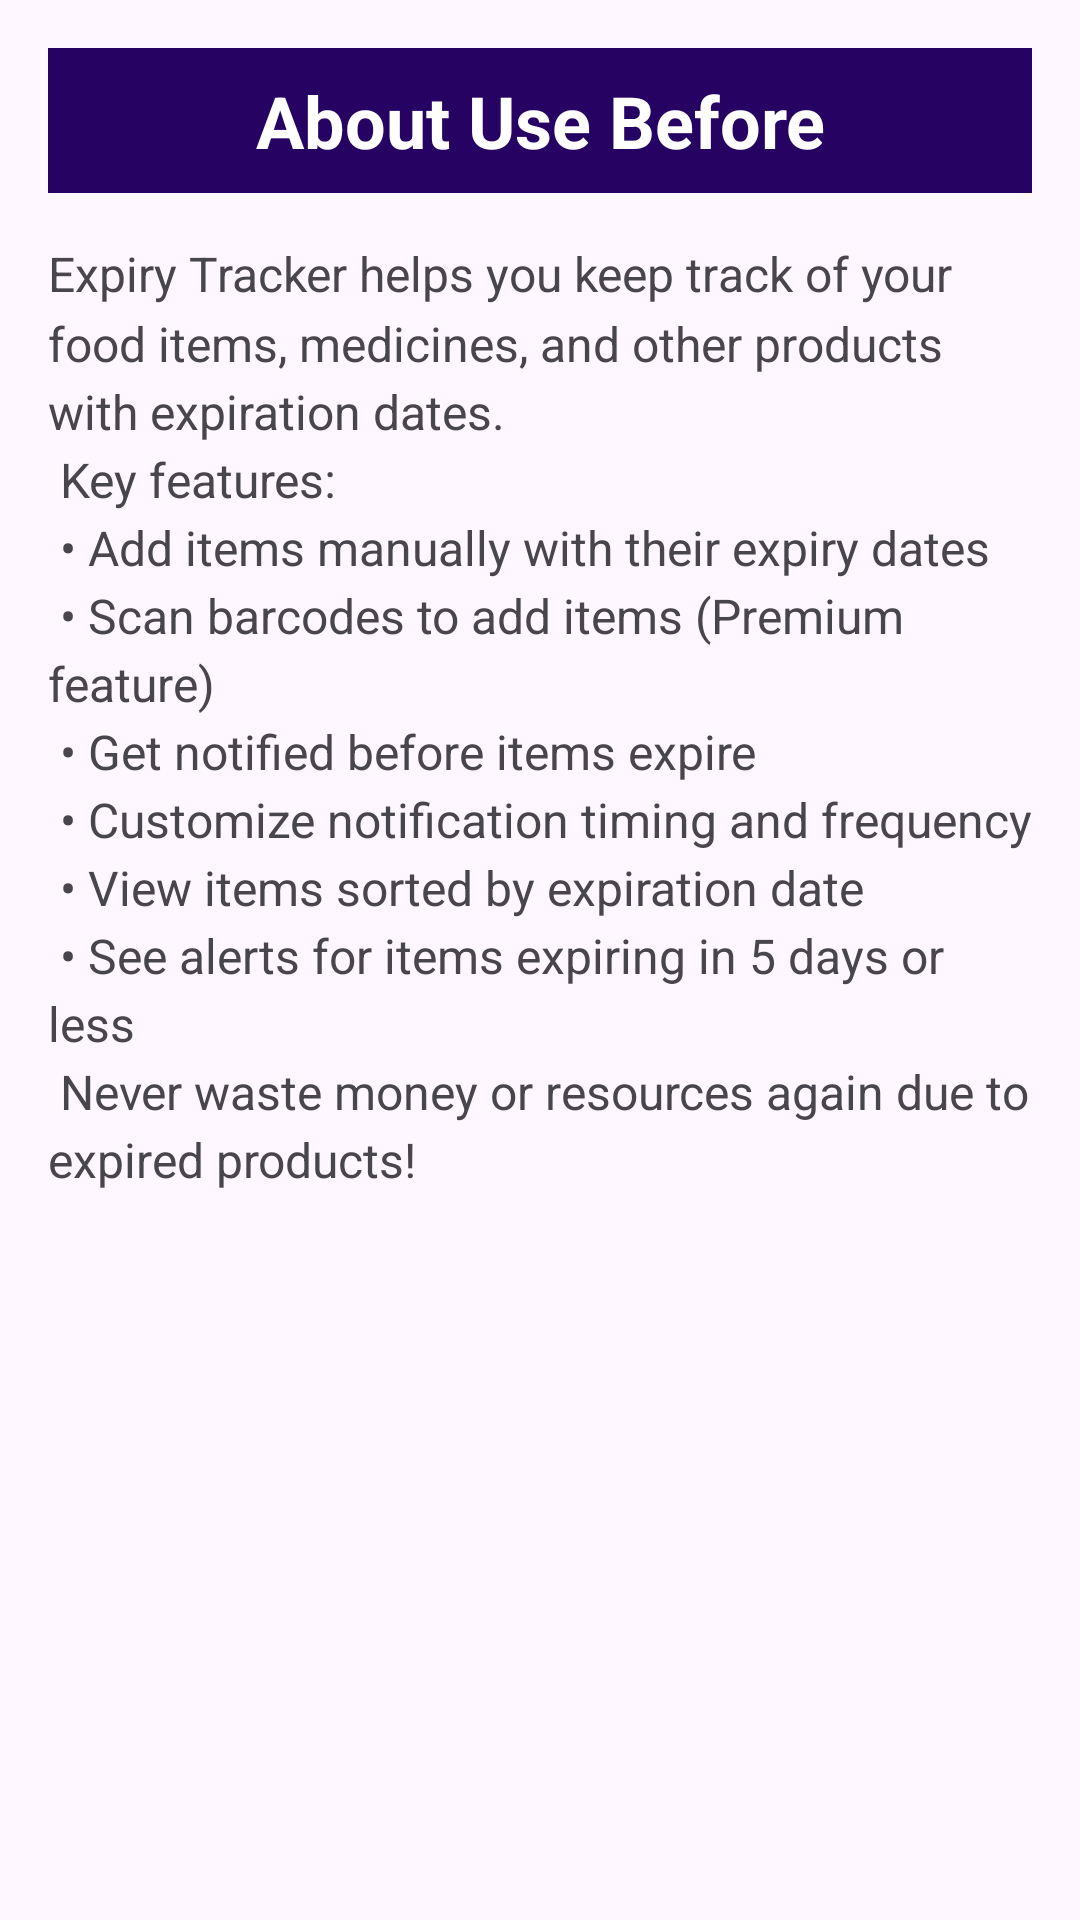

Write the Android layout XML for this screen, with the resource values it uses.
<!-- AndroidManifest.xml: application theme Theme.UseBefore -->
<!-- res/layout/fragment_info.xml -->
<?xml version="1.0" encoding="utf-8"?>
<androidx.constraintlayout.widget.ConstraintLayout xmlns:android="http://schemas.android.com/apk/res/android"
    xmlns:tools="http://schemas.android.com/tools"
    android:layout_width="match_parent"
    android:layout_height="match_parent"
    xmlns:app="http://schemas.android.com/apk/res-auto"
    tools:context=".view.InfoFragment"
    android:padding="16dp">

    <TextView
        android:id="@+id/tvInfoTitle"
        android:layout_width="match_parent"
        android:layout_height="wrap_content"
        android:text="About Use Before"
        android:textSize="24sp"
        android:textStyle="bold"
        android:textColor="@color/white"
        android:background="#260262"
        android:textAlignment="center"
        android:padding="8dp"
        app:layout_constraintEnd_toEndOf="parent"
        app:layout_constraintStart_toStartOf="parent"
        app:layout_constraintTop_toTopOf="parent"/>

    <ScrollView
        android:layout_width="0dp"
        android:layout_height="0dp"
        android:layout_marginTop="16dp"
        app:layout_constraintBottom_toBottomOf="parent"
        app:layout_constraintEnd_toEndOf="parent"
        app:layout_constraintStart_toStartOf="parent"
        app:layout_constraintTop_toBottomOf="@+id/tvInfoTitle">

        <TextView
            android:id="@+id/tvInfoContent"
            android:layout_width="match_parent"
            android:layout_height="wrap_content"
            android:lineSpacingMultiplier="1.2"
            android:text="@string/info_content"
            android:textSize="16sp" />
    </ScrollView>

</androidx.constraintlayout.widget.ConstraintLayout>
<!-- resources referenced by this layout -->
<resources>
  <string name="info_content">
          Expiry Tracker helps you keep track of your food items, medicines, and other products with expiration dates.\n
  
          Key features:\n
          • Add items manually with their expiry dates\n
          • Scan barcodes to add items (Premium feature)\n
          • Get notified before items expire\n
          • Customize notification timing and frequency\n
          • View items sorted by expiration date\n
          • See alerts for items expiring in 5 days or less\n
  
          Never waste money or resources again due to expired products!\n\n
      </string>
  <style name="Theme.UseBefore" parent="Base.Theme.UseBefore" />
  <style name="Base.Theme.UseBefore" parent="Theme.Material3.DayNight.NoActionBar">
          
          
      </style>
  <!-- not gathered from this repository: default colours our renderer supplied (Android Studio template values) -->
  <color name="white">#FFFFFFFF</color>
</resources>
